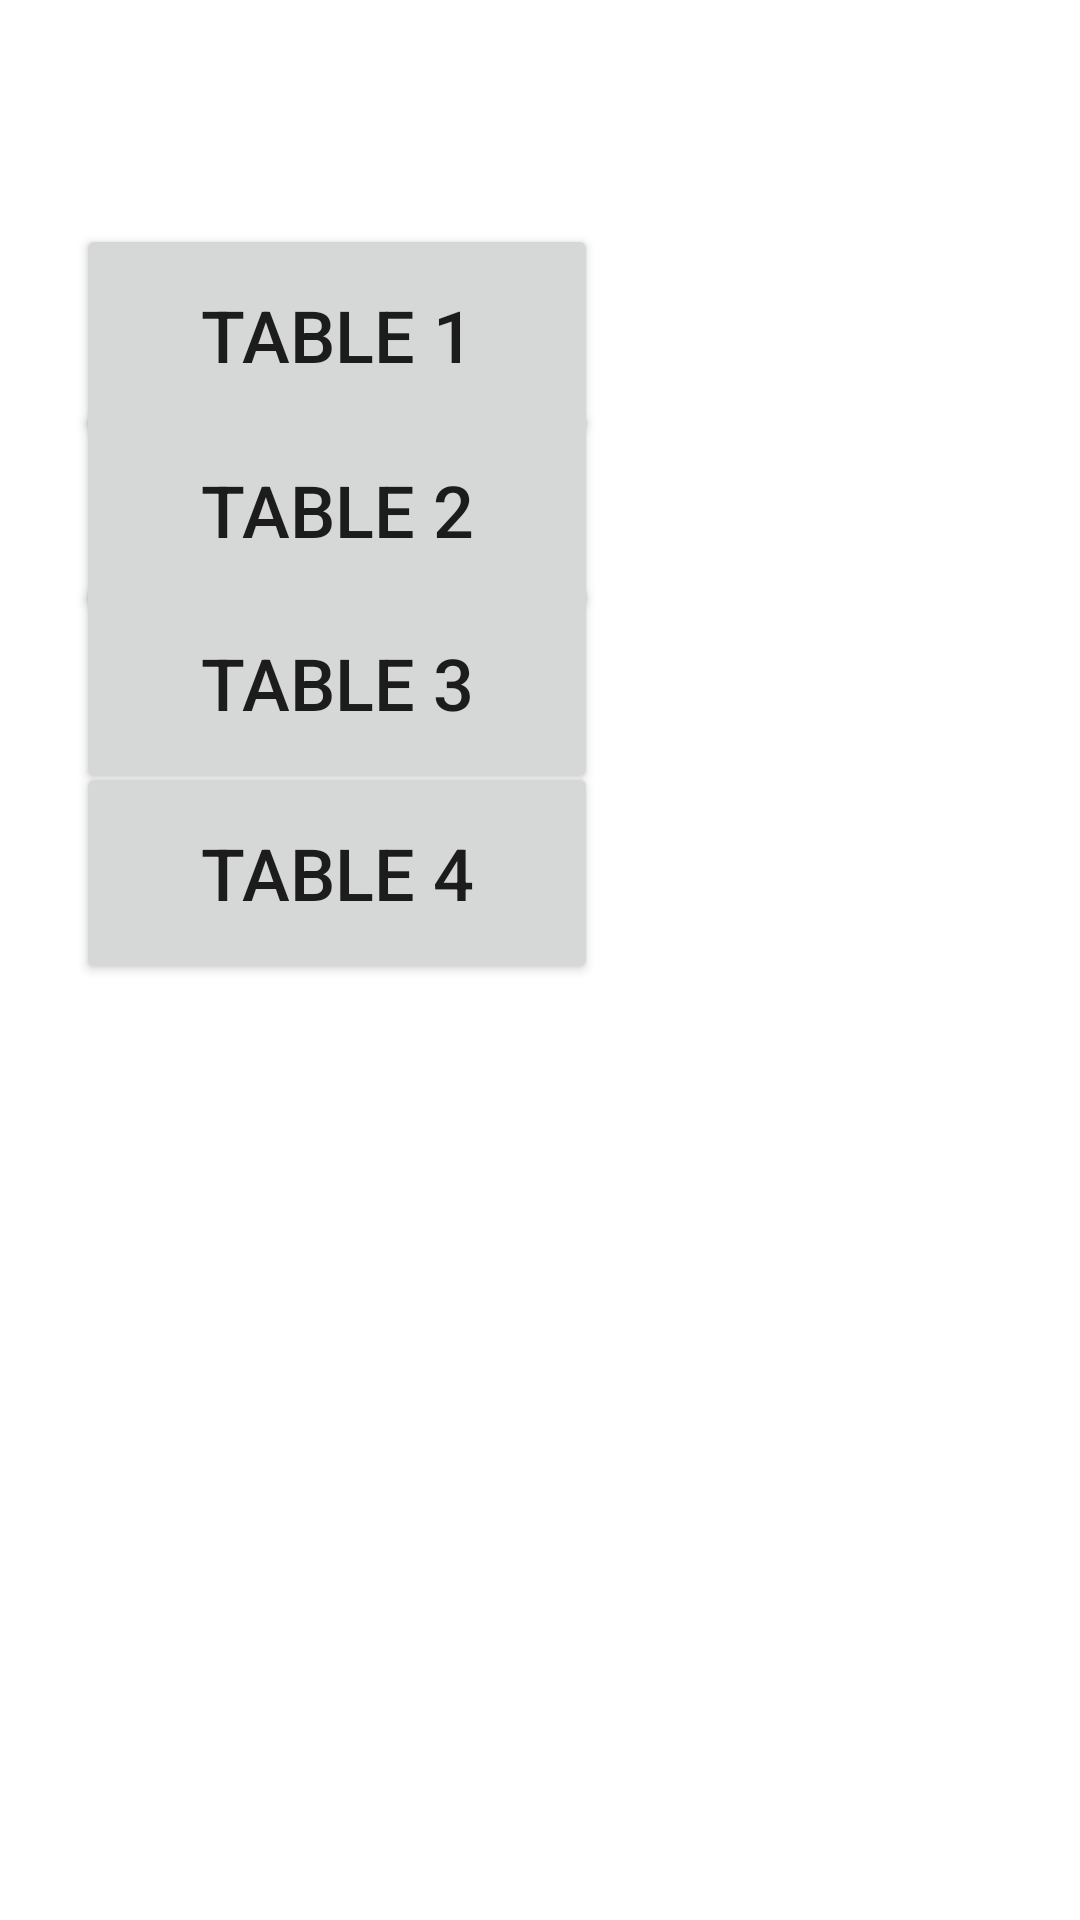

This screen was rendered from an Android layout file. Write that file and the resources it references.
<!-- AndroidManifest.xml: application theme Theme.REbilldemo -->
<!-- res/layout/activity_main3.xml -->
<?xml version="1.0" encoding="utf-8"?>
<androidx.constraintlayout.widget.ConstraintLayout xmlns:android="http://schemas.android.com/apk/res/android"
    xmlns:app="http://schemas.android.com/apk/res-auto"
    xmlns:tools="http://schemas.android.com/tools"
    android:layout_width="match_parent"
    android:layout_height="match_parent"
    tools:context=".MainActivity3">

    <androidx.recyclerview.widget.RecyclerView
        android:id="@+id/recyclerView2"
        android:layout_width="537dp"
        android:layout_height="987dp"
        app:layout_constraintBottom_toBottomOf="parent"
        app:layout_constraintEnd_toEndOf="parent"
        app:layout_constraintHorizontal_bias="0.0"
        app:layout_constraintStart_toStartOf="parent"
        app:layout_constraintTop_toTopOf="parent"
        app:layout_constraintVertical_bias="1.0" />

    <Button
        android:id="@+id/button9"
        android:layout_width="174dp"
        android:layout_height="74dp"
        android:scrollbarSize="9dp"
        android:text="TABLE 1"
        android:textSize="24sp"
        app:layout_constraintBottom_toBottomOf="parent"
        app:layout_constraintEnd_toEndOf="parent"
        app:layout_constraintHorizontal_bias="0.136"
        app:layout_constraintStart_toStartOf="parent"
        app:layout_constraintTop_toTopOf="parent"
        app:layout_constraintVertical_bias="0.132" />

    <Button
        android:id="@+id/button10"
        android:layout_width="174dp"
        android:layout_height="74dp"
        android:scrollbarSize="9dp"
        android:text="TABLE 2"
        android:textSize="24sp"
        app:layout_constraintBottom_toBottomOf="parent"
        app:layout_constraintEnd_toEndOf="parent"
        app:layout_constraintHorizontal_bias="0.136"
        app:layout_constraintStart_toStartOf="parent"
        app:layout_constraintTop_toTopOf="parent"
        app:layout_constraintVertical_bias="0.235" />

    <Button
        android:id="@+id/button11"
        android:layout_width="174dp"
        android:layout_height="74dp"
        android:scrollbarSize="9dp"
        android:text="TABLE 3"
        android:textSize="24sp"
        app:layout_constraintBottom_toBottomOf="parent"
        app:layout_constraintEnd_toEndOf="parent"
        app:layout_constraintHorizontal_bias="0.136"
        app:layout_constraintStart_toStartOf="parent"
        app:layout_constraintTop_toTopOf="parent"
        app:layout_constraintVertical_bias="0.337" />

    <Button
        android:id="@+id/button12"
        android:layout_width="174dp"
        android:layout_height="74dp"
        android:scrollbarSize="9dp"
        android:text="TABLE 4"
        android:textSize="24sp"
        app:layout_constraintBottom_toBottomOf="parent"
        app:layout_constraintEnd_toEndOf="parent"
        app:layout_constraintHorizontal_bias="0.136"
        app:layout_constraintStart_toStartOf="parent"
        app:layout_constraintTop_toTopOf="parent"
        app:layout_constraintVertical_bias="0.449" />

</androidx.constraintlayout.widget.ConstraintLayout>
<!-- resources referenced by this layout -->
<resources>
  <style name="Theme.REbilldemo" parent="Theme.MaterialComponents.DayNight.DarkActionBar">
          
          <item name="colorPrimary">@color/purple_500</item>
          <item name="colorPrimaryVariant">@color/purple_700</item>
          <item name="colorOnPrimary">@color/white</item>
          
          <item name="colorSecondary">@color/teal_200</item>
          <item name="colorSecondaryVariant">@color/teal_700</item>
          <item name="colorOnSecondary">@color/black</item>
          
          <item name="android:statusBarColor" tools:targetApi="l">?attr/colorPrimaryVariant</item>
          
      </style>
  <!-- not gathered from this repository: default colours our renderer supplied (Android Studio template values) -->
  <color name="purple_500">#FF6200EE</color>
  <color name="purple_700">#FF3700B3</color>
  <color name="teal_200">#FF03DAC5</color>
  <color name="teal_700">#FF018786</color>
  <color name="black">#FF000000</color>
  <color name="white">#FFFFFFFF</color>
</resources>
